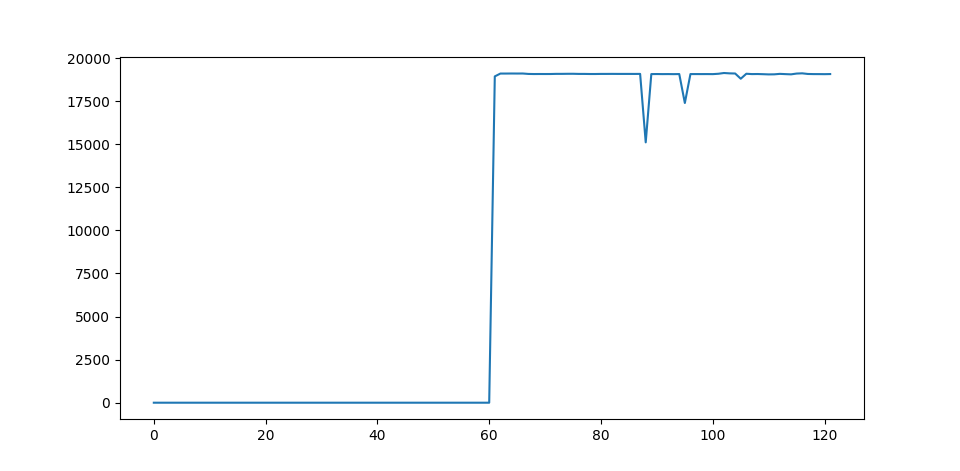

Data behind this chart, as committed beside it:
Time [s]	Intensity A	Laser On	AcX	AcY	AcZ	GyX	GyY	GyZ	Ard Temp [C])	MPU Temp [C]
0	0.0	False	1.03	-0.03	-0.06	0.17	0.0	0.03	19.37	18.36
1	0.0	False	1.03	-0.02	-0.06	0.09	-0.11	0.03	22.62	18.41
2	0.0	False	1.03	-0.02	-0.06	0.03	0.0	0.0	22.54	18.46
3	0.0	False	1.03	-0.03	-0.05	0.11	0.17	0.11	22.62	18.41
4	0.0	False	1.03	-0.03	-0.06	0.14	0.03	0.02	22.54	18.41
5	0.0	False	1.03	-0.02	-0.06	-0.18	-0.03	0.03	22.62	18.41
6	0.0	False	1.03	-0.03	-0.05	0.02	-0.09	0.08	22.62	18.31
7	0.0	False	1.03	-0.02	-0.05	0.12	0.09	0.15	22.54	18.41
8	0.0	False	1.03	-0.03	-0.06	-0.17	0.0	0.05	22.54	18.36
9	0.0	False	1.03	-0.02	-0.05	-0.05	-0.14	-0.05	22.54	18.41
10	0.0	False	1.03	-0.02	-0.06	0.03	-0.08	-0.03	22.62	18.5
11	0.0	False	1.04	-0.03	-0.06	-0.09	0.08	0.11	22.62	18.5
12	0.0	False	1.03	-0.03	-0.06	-0.08	-0.09	0.12	22.62	18.36
13	0.0	False	1.03	-0.02	-0.06	-0.06	0.11	-0.11	22.62	18.41
14	0.0	False	1.04	-0.03	-0.05	0.0	-0.09	0.18	22.62	18.46
15	0.0	False	1.03	-0.03	-0.05	-0.03	0.18	0.12	22.62	18.41
16	0.0	False	1.03	-0.03	-0.05	-0.14	0.18	0.11	22.62	18.5
17	0.0	False	1.04	-0.03	-0.06	-0.02	0.02	0.03	22.54	18.36
18	0.0	False	1.04	-0.02	-0.06	-0.14	0.14	0.05	22.62	18.31
19	0.0	False	1.03	-0.02	-0.06	-0.05	-0.03	0.06	22.54	18.31
20	0.0	False	1.03	-0.02	-0.06	0.05	0.03	0.09	22.54	18.36
21	0.0	False	1.03	-0.02	-0.06	0.15	0.0	-0.03	22.54	18.31
22	0.0	False	1.03	-0.02	-0.06	0.03	0.0	0.18	22.54	18.31
23	0.0	False	1.03	-0.02	-0.06	0.0	-0.06	0.15	22.62	18.41
24	0.0	False	1.03	-0.03	-0.06	-0.05	-0.21	0.03	22.62	18.41
25	0.0	False	1.03	-0.03	-0.05	0.12	0.02	0.03	22.54	18.46
26	0.0	False	1.03	-0.03	-0.06	0.05	0.06	-0.09	22.54	18.46
27	0.0	False	1.03	-0.03	-0.06	0.08	0.05	-0.05	22.54	18.5
28	0.0	False	1.03	-0.03	-0.05	0.18	0.02	-0.05	22.54	18.31
29	0.0	False	1.03	-0.03	-0.06	0.03	0.02	0.02	22.54	18.41
30	0.0	False	1.03	-0.02	-0.06	-0.14	0.02	0.03	22.54	18.5
31	0.0	False	1.03	-0.02	-0.05	-0.2	0.11	0.06	22.62	18.41
32	0.0	False	1.03	-0.03	-0.06	-0.05	0.05	0.08	22.62	18.41
33	0.0	False	1.03	-0.02	-0.05	0.15	-0.08	-0.17	22.54	18.41
34	0.0	False	1.03	-0.03	-0.05	0.09	-0.14	0.05	22.54	18.5
35	0.0	False	1.03	-0.02	-0.05	0.14	-0.44	-0.06	22.54	18.46
36	0.0	False	1.03	-0.03	-0.05	0.14	0.09	-0.09	22.54	18.5
37	0.0	False	1.03	-0.02	-0.05	-0.05	0.0	-0.02	22.62	18.36
38	0.0	False	1.03	-0.03	-0.06	0.11	0.15	0.15	22.62	18.5
39	0.0	False	1.03	-0.02	-0.05	-0.14	-0.14	0.03	22.62	18.5
40	0.0	False	1.03	-0.03	-0.05	-0.02	-0.11	-0.18	22.54	18.5
41	0.0	False	1.03	-0.02	-0.05	-0.02	-0.02	-0.09	22.62	18.41
42	0.0	False	1.03	-0.02	-0.06	0.11	0.15	0.23	22.62	18.41
43	0.0	False	1.03	-0.03	-0.05	0.0	0.02	-0.15	22.62	18.41
44	0.0	False	1.03	-0.03	-0.05	0.05	0.08	0.11	22.54	18.55
45	0.0	False	1.03	-0.03	-0.05	0.05	-0.05	-0.05	22.62	18.36
46	0.0	False	1.03	-0.03	-0.05	0.09	0.0	0.06	22.62	18.36
47	0.0	False	1.03	-0.02	-0.05	-0.18	-0.12	0.14	22.62	18.41
48	0.0	False	1.03	-0.02	-0.05	0.09	0.0	-0.03	22.62	18.5
49	0.0	False	1.03	-0.03	-0.05	-0.12	0.0	0.2	22.62	18.41
50	0.0	False	1.02	-0.02	-0.05	-0.02	0.27	0.12	22.54	18.41
51	0.0	False	1.03	-0.03	-0.06	0.11	0.0	0.11	22.54	18.41
52	0.0	False	1.02	-0.02	-0.06	0.18	0.06	0.18	22.54	18.46
53	0.0	False	1.04	-0.03	-0.05	0.11	-0.18	-0.03	22.54	18.31
54	0.0	False	1.05	-0.02	-0.07	-0.14	0.34	0.18	22.62	18.41
55	0.0	False	1.03	-0.02	-0.06	-0.03	-0.06	-0.08	22.54	18.36
56	0.0	False	1.03	-0.03	-0.06	0.14	0.09	0.06	22.62	18.46
57	0.0	False	1.03	-0.02	-0.06	-0.14	-0.05	0.02	22.54	18.36
58	0.0	False	1.03	-0.02	-0.05	-0.06	-0.02	0.0	22.62	18.31
59	0.0	False	1.03	-0.03	-0.05	0.03	0.02	-0.02	22.54	18.41
... 62 more rows
